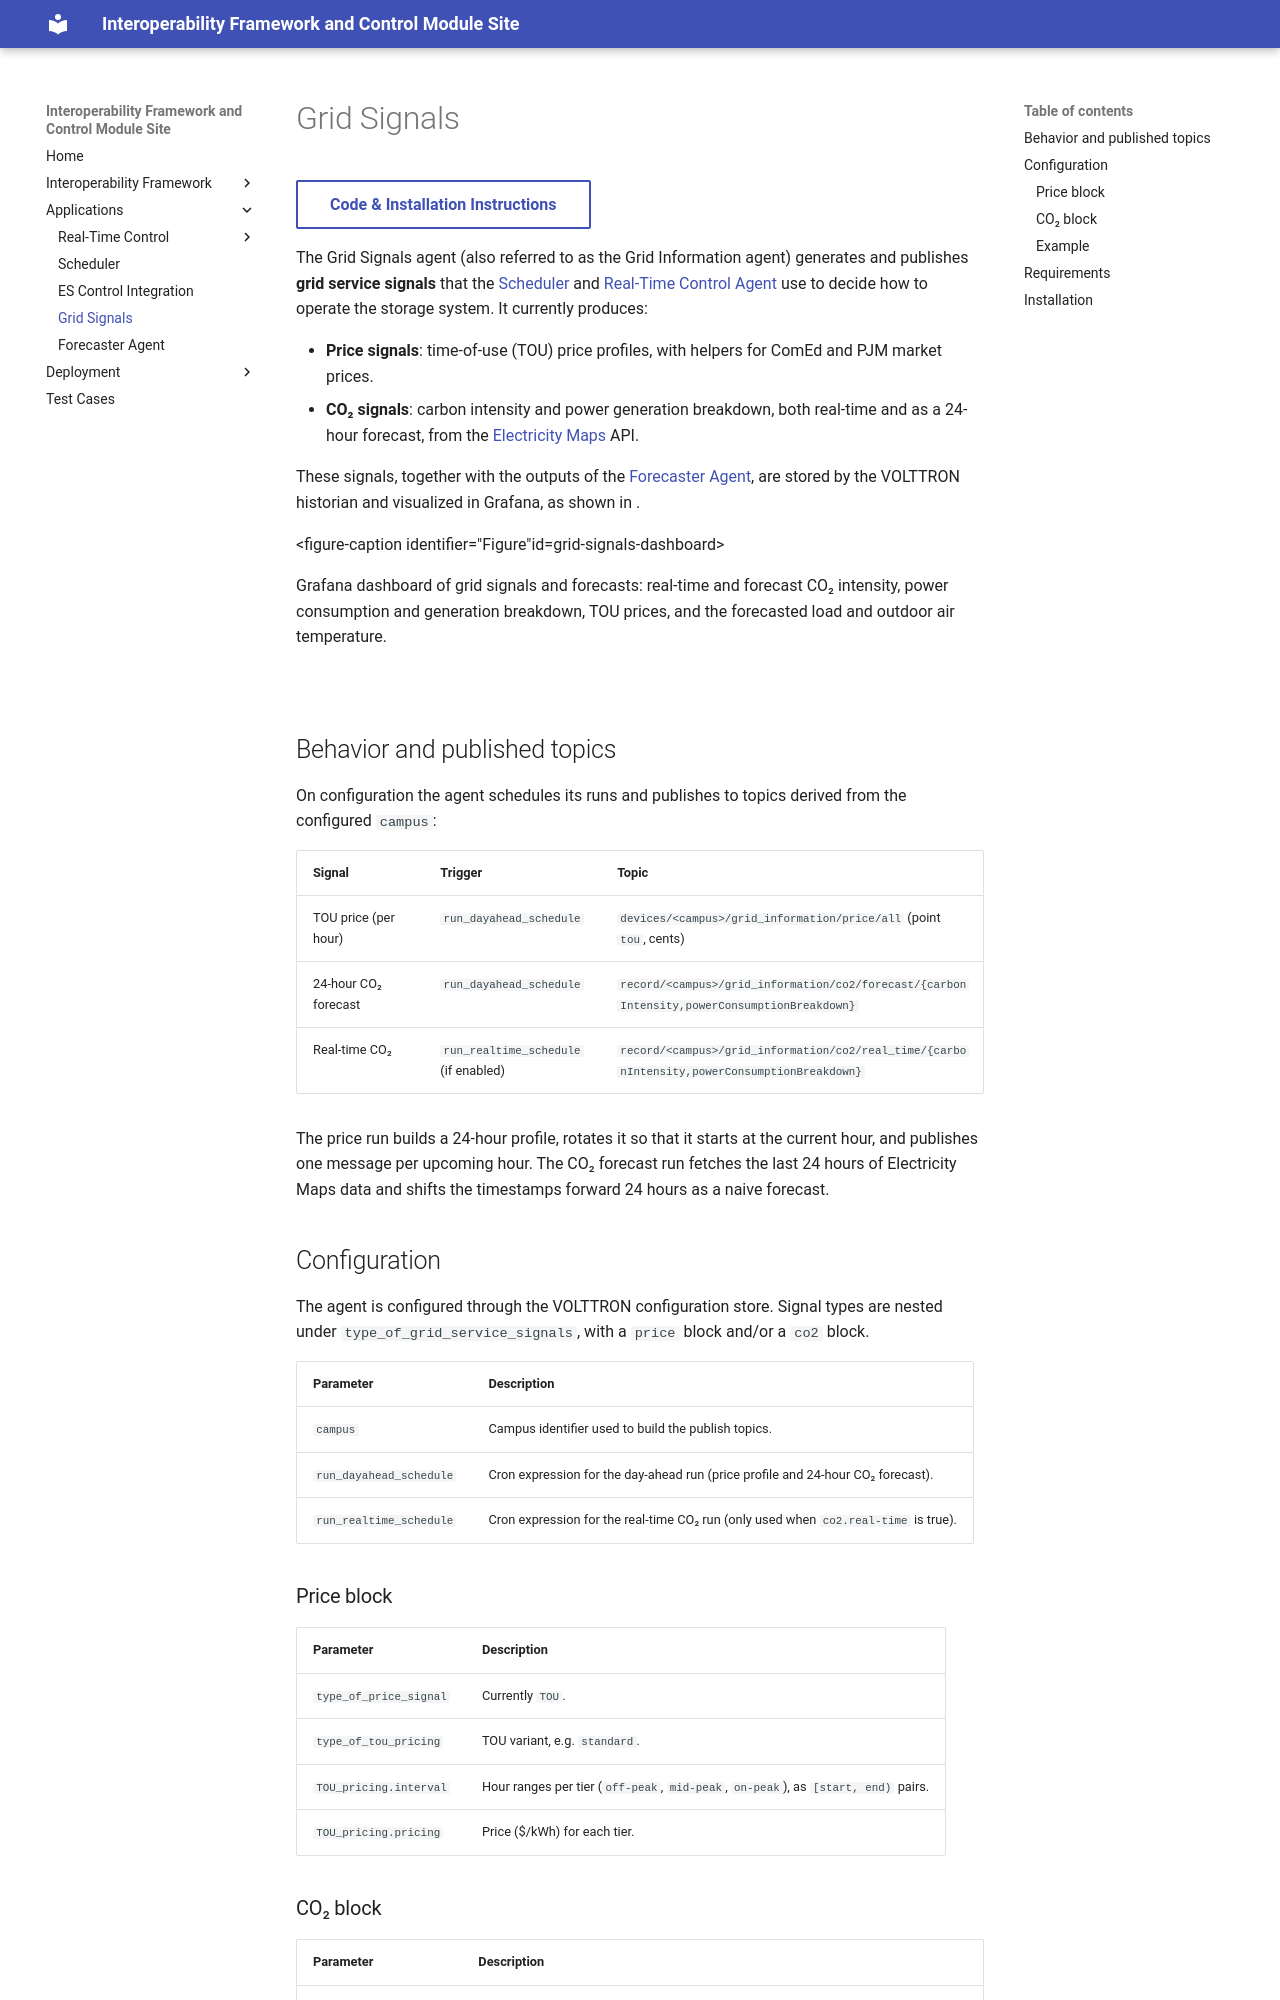

repository: interoperability-control-modules/interoperability-framework-control-module.github.io · page: grid-signals/index.html · generator: mkdocs

# Grid Signals

[Code & Installation Instructions](https://github.com/interoperability-control-modules/grid-signals){ .md-button }

The Grid Signals agent (also referred to as the Grid Information agent) generates and publishes **grid service
signals** that the [Scheduler](scheduler.md) and [Real-Time Control Agent](rt-control.md) use to decide how to
operate the storage system. It currently produces:

* **Price signals**: time-of-use (TOU) price profiles, with helpers for ComEd and PJM market prices.
* **CO₂ signals**: carbon intensity and power generation breakdown, both real-time and as a 24-hour forecast, from
  the [Electricity Maps](https://www.electricitymaps.com/) API.

These signals, together with the outputs of the [Forecaster Agent](forecaster-agent.md), are stored by the VOLTTRON
historian and visualized in Grafana, as shown in [](#grid-signals-dashboard).

Figure: Grafana dashboard of grid signals and forecasts: real-time and forecast CO₂ intensity, power consumption and
generation breakdown, TOU prices, and the forecasted load and outdoor air temperature. {#grid-signals-dashboard}

![](images/grid-signals-dashboard.jpg)

## Behavior and published topics

On configuration the agent schedules its runs and publishes to topics derived from the configured `campus`:

| Signal               | Trigger                              | Topic                                                                                       |
|----------------------|--------------------------------------|---------------------------------------------------------------------------------------------|
| TOU price (per hour) | `run_dayahead_schedule`              | `devices/<campus>/grid_information/price/all` (point `tou`, cents)                          |
| 24-hour CO₂ forecast | `run_dayahead_schedule`              | `record/<campus>/grid_information/co2/forecast/{carbonIntensity,powerConsumptionBreakdown}` |
| Real-time CO₂        | `run_realtime_schedule` (if enabled) | `record/<campus>/grid_information/co2/real_time/{carbonIntensity,powerConsumptionBreakdown}` |

The price run builds a 24-hour profile, rotates it so that it starts at the current hour, and publishes one message
per upcoming hour. The CO₂ forecast run fetches the last 24 hours of Electricity Maps data and shifts the timestamps
forward 24 hours as a naive forecast.

## Configuration

The agent is configured through the VOLTTRON configuration store. Signal types are nested under
`type_of_grid_service_signals`, with a `price` block and/or a `co2` block.

| Parameter               | Description                                                                        |
|-------------------------|------------------------------------------------------------------------------------|
| `campus`                | Campus identifier used to build the publish topics.                                |
| `run_dayahead_schedule` | Cron expression for the day-ahead run (price profile and 24-hour CO₂ forecast).    |
| `run_realtime_schedule` | Cron expression for the real-time CO₂ run (only used when `co2.real-time` is true). |
